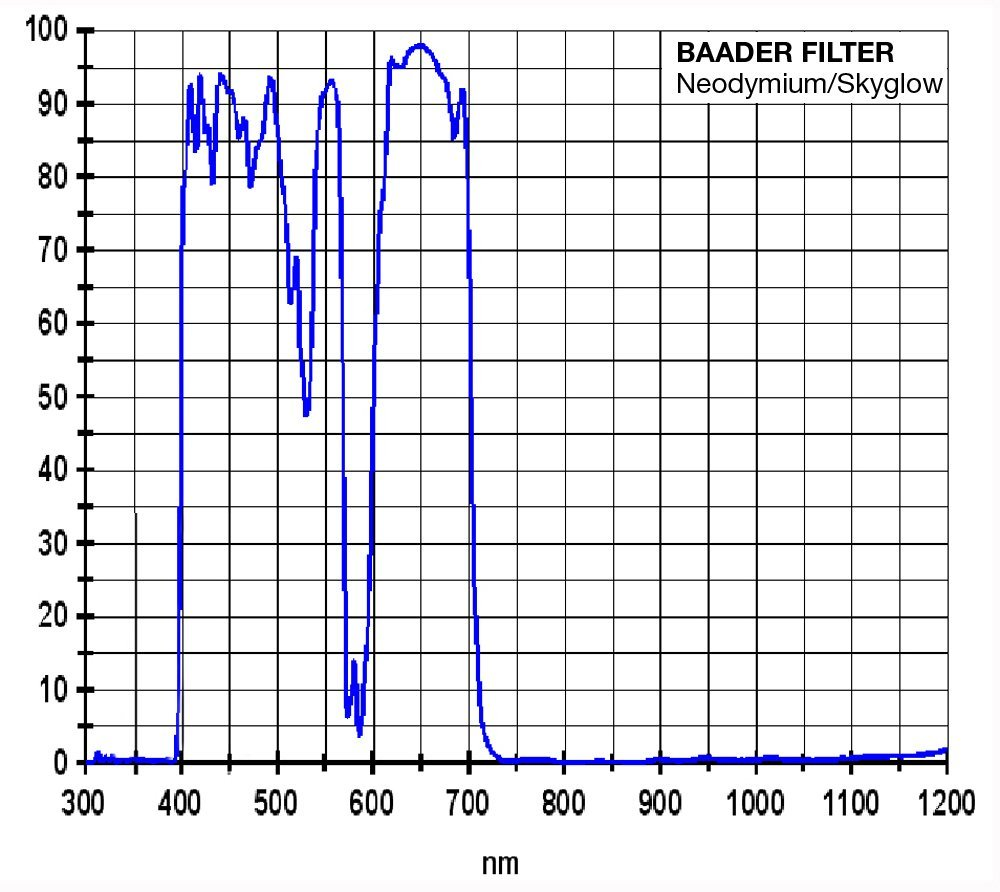

Data behind this chart, as committed beside it:
302.640329218107, 0.07571045576408153
308.8, 0.3469
312.3, 0.968
317.5, 0.3917
323.8, 0.4433
329.5, 0.3956
330.4, 0.08708
337.2, 0.3144
343.5, 0.3031
349.8, 0.4849
356, 0.4054
362.3, 0.3485
368.6, 0.269
374.9, 0.3144
381.2, 0.3485
387.4, 0.1894
392.6, 0.4054
394.5, 3.118
394.2, 1.988
394.2, 1.237
395.5, 6.271
395.3, 5.18
395.3, 4.361
397.6, 34.37
397.4, 33.23
397.4, 32.41
397.4, 31.59
397.4, 30.77
397.6, 30.06
397.2, 29.19
397.4, 28.29
397.4, 27.47
397.4, 26.65
397.4, 25.83
397.4, 25.01
397.4, 24.19
397.4, 23.38
397.4, 22.56
397, 21.67
396.1, 20.05
396.5, 18.36
396.1, 17.2
396.5, 15.87
396.3, 14.77
396.1, 13.89
396.5, 11.78
396.3, 10.68
396.3, 9.886
396.3, 9.09
396.9, 13.02
396.9, 8.112
396.3, 7.499
399.6, 69.85
399.3, 60
399.3, 54.83
399.3, 49.81
399.3, 44.59
399.3, 39.94
398.4, 21.07
397.4, 19.37
401.1, 78.17
... 668 more rows
